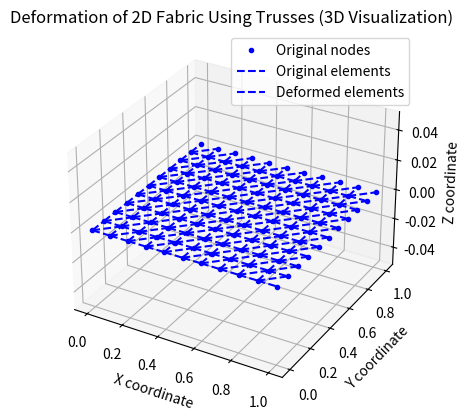

Python code for this plot:
import numpy as np
import matplotlib.pyplot as plt
from mpl_toolkits.mplot3d import Axes3D
from scipy.sparse import lil_matrix
from scipy.sparse.linalg import spsolve

# Parameters for auxetic material properties
young_modulus = 1e5  # Young's modulus
poisson_ratio = -0.3  # Negative Poisson's ratio for auxetic material

# Create a mesh for a 2D fabric using trusses
length = 1.0
height = 1.0
num_elements_x = 10
num_elements_y = 10

# Generate mesh points (grid)
x = np.linspace(0, length, num_elements_x + 1)
y = np.linspace(0, height, num_elements_y + 1)
points = np.array([[i, j] for j in y for i in x])
elements = []

# Generate truss elements in the grid
for j in range(num_elements_y):
    for i in range(num_elements_x):
        n1 = j * (num_elements_x + 1) + i
        n2 = n1 + 1
        n3 = n1 + (num_elements_x + 1)
        n4 = n3 + 1
        elements.append((n1, n2))  # Horizontal element
        elements.append((n1, n3))  # Vertical element
        elements.append((n1, n4))  # Diagonal element

# Define boundary conditions (fixed at the bottom row)
bottom_nodes = [i for i, p in enumerate(points) if np.isclose(p[1], 0)]

# Assemble stiffness matrix and force vector
num_dofs = len(points) * 3  # 3 DOFs per node (x, y, z)
K = lil_matrix((num_dofs, num_dofs))
F = np.zeros(num_dofs)

# Material matrix for plane stress
E = young_modulus
nu = poisson_ratio
D = (E / (1 - nu**2)) * np.array([
    [1, nu, 0],
    [nu, 1, 0],
    [0, 0, (1 - nu) / 2]
])

# Loop over elements to assemble K and F
for el in elements:
    i, j = el
    xi, yi = points[i]
    xj, yj = points[j]
    length = np.sqrt((xj - xi)**2 + (yj - yi)**2)
    
    # Local stiffness matrix for a 2D truss element considering Poisson's ratio
    c = (xj - xi) / length
    s = (yj - yi) / length
    k_local = (E / (1 - nu**2) / length) * np.array([
        [c*c, c*s, 0, -c*c, -c*s, 0],
        [c*s, s*s, 0, -c*s, -s*s, 0],
        [0, 0, 0, 0, 0, 0],
        [-c*c, -c*s, 0, c*c, c*s, 0],
        [-c*s, -s*s, 0, c*s, s*s, 0],
        [0, 0, 0, 0, 0, 0]
    ])
    
    # Assembly into global stiffness matrix
    dof_map = [3*i, 3*i+1, 3*i+2, 3*j, 3*j+1, 3*j+2]
    for a in range(6):
        for b in range(6):
            K[dof_map[a], dof_map[b]] += k_local[a, b]

# Apply boundary conditions
for node in bottom_nodes:
    dof_x = 3 * node
    dof_y = 3 * node + 1
    dof_z = 3 * node + 2
    K[dof_x, :] = 0
    K[dof_y, :] = 0
    K[dof_z, :] = 0
    K[dof_x, dof_x] = 1
    K[dof_y, dof_y] = 1
    K[dof_z, dof_z] = 1
    F[dof_x] = 0
    F[dof_y] = 0
    F[dof_z] = 0

# Apply external force (gravity-like)
for i, p in enumerate(points):
    F[3*i + 1] -= 10  # Apply force in the negative y-direction

# Solve system of equations
U = spsolve(K.tocsc(), F)

# Extract displacements
displacements = U.reshape(-1, 3)

# Plot deformed shape in 3D
scale = 10  # Scaling factor for visualization
fig = plt.figure()
ax = fig.add_subplot(111, projection='3d')
ax.plot(points[:, 0], points[:, 1], np.zeros(len(points)), 'b.', label='Original nodes')
for el in elements:
    i, j = el
    ax.plot([points[i, 0], points[j, 0]], [points[i, 1], points[j, 1]], [0, 0], 'b--')

# Plot deformed shape
for el in elements:
    i, j = el
    ax.plot([points[i, 0] + scale * displacements[i, 0], points[j, 0] + scale * displacements[j, 0]],
            [points[i, 1] + scale * displacements[i, 1], points[j, 1] + scale * displacements[j, 1]],
            [scale * displacements[i, 2], scale * displacements[j, 2]], 'r-')

ax.set_xlabel('X coordinate')
ax.set_ylabel('Y coordinate')
ax.set_zlabel('Z coordinate')
ax.set_title("Deformation of 2D Fabric Using Trusses (3D Visualization)")
plt.legend(['Original nodes', 'Original elements', 'Deformed elements'])
plt.show()

